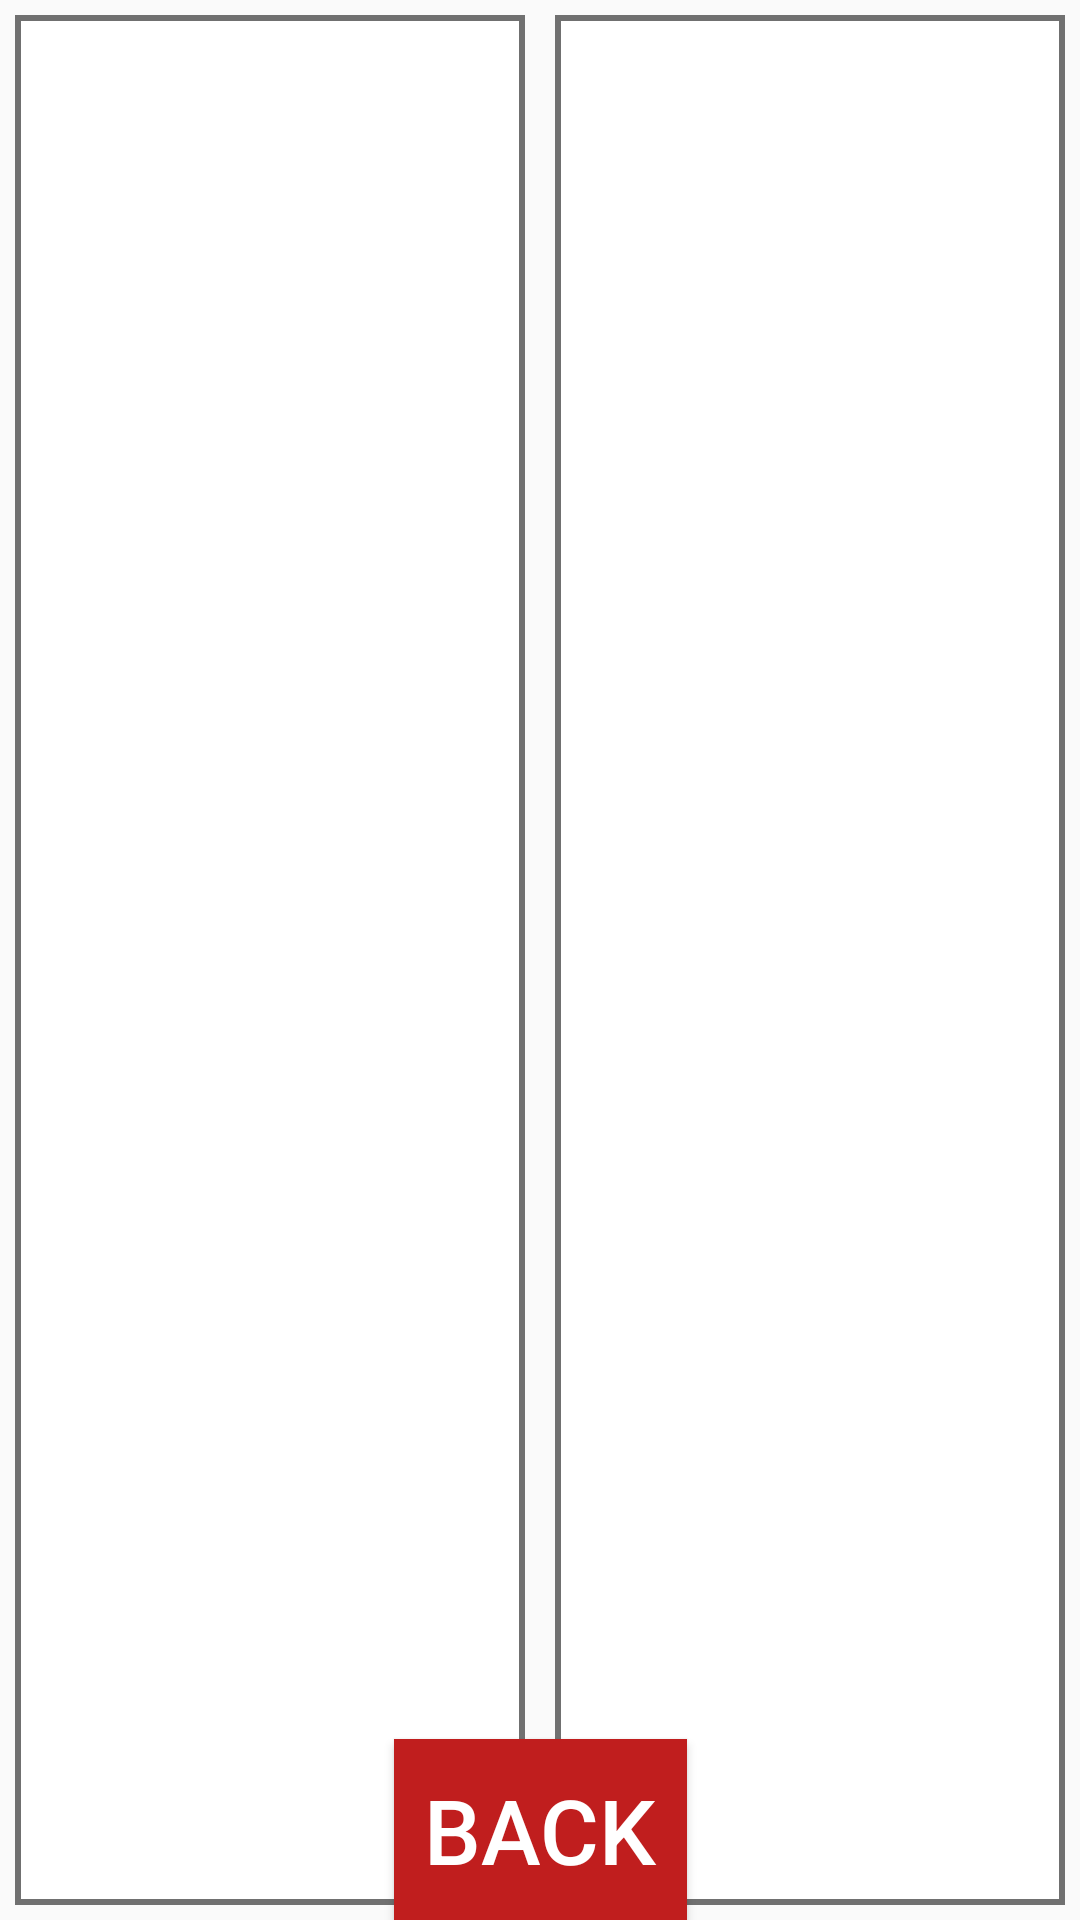

Write the Android layout XML for this screen, with the resource values it uses.
<!-- AndroidManifest.xml: application theme AppTheme -->
<!-- res/layout/fragment_compare.xml -->
<?xml version="1.0" encoding="utf-8"?>
<androidx.constraintlayout.widget.ConstraintLayout xmlns:android="http://schemas.android.com/apk/res/android"
    xmlns:app="http://schemas.android.com/apk/res-auto"
    android:layout_width="match_parent"
    android:layout_height="match_parent">

    <LinearLayout
        android:id="@+id/linearLayout2"
        android:layout_width="match_parent"
        android:layout_height="match_parent"
        android:baselineAligned="true"
        android:orientation="horizontal"
        app:layout_constraintBottom_toBottomOf="parent"
        app:layout_constraintEnd_toEndOf="parent"
        app:layout_constraintStart_toStartOf="parent"
        app:layout_constraintTop_toTopOf="parent">

        <LinearLayout
            android:layout_width="match_parent"
            android:layout_height="match_parent"
            android:layout_margin="5sp"
            android:layout_weight="0.5"
            android:background="@drawable/border"
            android:orientation="vertical"
            android:padding="10sp">

            <TextView
                android:id="@+id/list_compare_left_title"
                android:layout_width="match_parent"
                android:layout_height="wrap_content"
                android:gravity="center"
                android:textSize="20sp" />

            <TextView
                android:id="@+id/list_compare_left_elements"
                android:layout_width="match_parent"
                android:layout_height="wrap_content" />
        </LinearLayout>

        <LinearLayout
            android:layout_width="match_parent"
            android:layout_height="match_parent"
            android:layout_margin="5sp"
            android:layout_weight="0.5"
            android:background="@drawable/border"
            android:orientation="vertical"
            android:padding="10sp">

            <TextView
                android:id="@+id/list_compare_right_title"
                android:layout_width="match_parent"
                android:layout_height="wrap_content"
                android:gravity="center"
                android:textSize="20sp" />

            <TextView
                android:id="@+id/list_compare_right_elements"
                android:layout_width="match_parent"
                android:layout_height="wrap_content" />
        </LinearLayout>
    </LinearLayout>

    <Button
        android:id="@+id/back"
        android:layout_width="wrap_content"
        android:layout_height="wrap_content"
        android:background="@color/red"
        android:padding="10sp"
        android:text="Back"
        android:textColor="@android:color/white"
        android:textSize="30sp"
        app:layout_constraintBottom_toBottomOf="@+id/linearLayout2"
        app:layout_constraintEnd_toEndOf="@+id/linearLayout2"
        app:layout_constraintStart_toStartOf="@+id/linearLayout2" />

</androidx.constraintlayout.widget.ConstraintLayout>
<!-- resources referenced by this layout -->
<resources>
  <color name="red">#C01E1E</color>
  <!-- drawable border (drawable) -->
  <?xml version="1.0" encoding="utf-8"?>
  <shape xmlns:android="http://schemas.android.com/apk/res/android"
      android:shape="rectangle">
      <stroke android:width="2dip" android:color="@color/mediumGray" />
      <solid android:color="#ffffff"/>
  </shape>
  <style name="AppTheme" parent="Theme.AppCompat.Light.DarkActionBar">
          
          <item name="colorPrimary">@color/darkGray</item>
          <item name="colorPrimaryDark">@color/darkGray</item>
          <item name="colorAccent">@color/red</item>
      </style>
  <color name="mediumGray">#707070</color>
  <color name="darkGray">#222222</color>
</resources>
